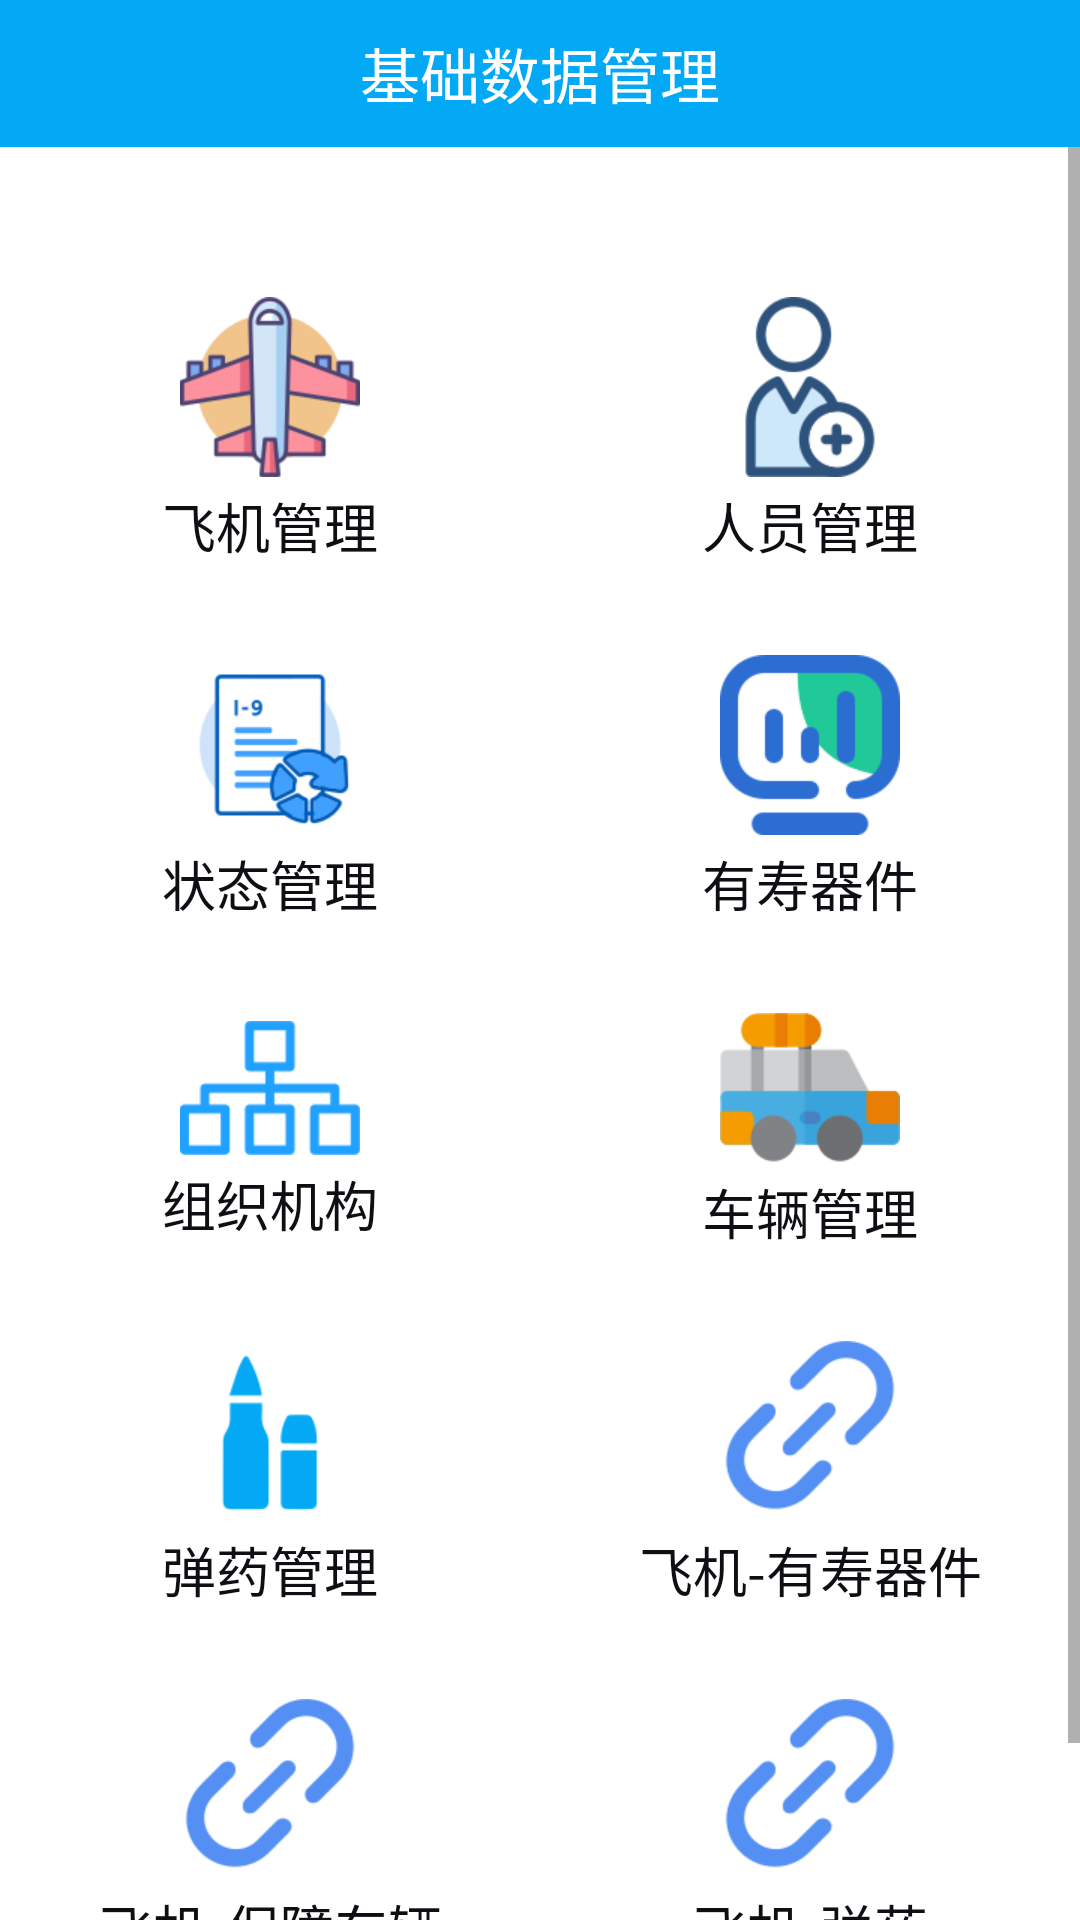

Produce the Android XML layout that renders to this screen, including the resource entries it uses.
<!-- AndroidManifest.xml: application theme AppTheme -->
<!-- res/layout/activity_main.xml -->
<?xml version="1.0" encoding="utf-8"?>
<LinearLayout xmlns:android="http://schemas.android.com/apk/res/android"
    xmlns:tools="http://schemas.android.com/tools"
    android:layout_width="match_parent"
    android:layout_height="match_parent"
    android:orientation="vertical"
    android:background="@color/white"
    tools:context=".activitys.main.MainActivity">

    <RelativeLayout
        android:id="@+id/rl_title"
        android:layout_width="match_parent"
        android:layout_height="49dp"
        android:background="@color/colorPrimary">

        <TextView
            android:layout_width="wrap_content"
            android:layout_height="wrap_content"
            android:textColor="@color/white"
            android:textSize="20sp"
            android:layout_centerInParent="true"
            android:text="基础数据管理"/>


    </RelativeLayout>

    <ScrollView
        android:layout_width="match_parent"
        android:layout_height="match_parent">

        <LinearLayout
            android:layout_width="match_parent"
            android:layout_height="wrap_content"
            android:orientation="vertical">

            <LinearLayout
                android:layout_width="match_parent"
                android:layout_height="wrap_content"
                android:orientation="horizontal"
                android:layout_marginTop="50dp"
                android:gravity="center_vertical"
                android:layout_weight="1">

                <TextView
                    android:id="@+id/tv_plane"
                    android:layout_width="0dp"
                    android:layout_height="wrap_content"
                    android:textColor="@color/colorPrimaryDark"
                    android:text="飞机管理"
                    android:textSize="18sp"
                    android:layout_weight="1"
                    android:gravity="center_horizontal"
                    android:drawablePadding="3dp"
                    android:drawableTop="@mipmap/plane"/>

                <TextView
                    android:id="@+id/tv_people"
                    android:layout_width="0dp"
                    android:layout_height="wrap_content"
                    android:textColor="@color/colorPrimaryDark"
                    android:text="人员管理"
                    android:textSize="18sp"
                    android:layout_weight="1"
                    android:gravity="center_horizontal"
                    android:drawablePadding="3dp"
                    android:drawableTop="@mipmap/user"/>

            </LinearLayout>

            <LinearLayout
                android:layout_width="match_parent"
                android:layout_height="wrap_content"
                android:orientation="horizontal"
                android:gravity="center_vertical"
                android:layout_marginTop="30dp"
                android:layout_weight="1">

                <TextView
                    android:id="@+id/tv_state"
                    android:layout_width="0dp"
                    android:layout_height="wrap_content"
                    android:textColor="@color/colorPrimaryDark"
                    android:text="状态管理"
                    android:textSize="18sp"
                    android:layout_weight="1"
                    android:gravity="center_horizontal"
                    android:drawablePadding="3dp"
                    android:drawableTop="@mipmap/status"/>

                <TextView
                    android:id="@+id/tv_longevity"
                    android:layout_width="0dp"
                    android:layout_height="wrap_content"
                    android:textColor="@color/colorPrimaryDark"
                    android:text="有寿器件"
                    android:textSize="18sp"
                    android:layout_weight="1"
                    android:gravity="center_horizontal"
                    android:drawablePadding="3dp"
                    android:drawableTop="@mipmap/qijian"/>

            </LinearLayout>


            <LinearLayout
                android:layout_width="match_parent"
                android:layout_height="wrap_content"
                android:orientation="horizontal"
                android:gravity="center_vertical"
                android:layout_marginTop="30dp"
                android:layout_weight="1">

                <TextView
                    android:id="@+id/tv_org"
                    android:layout_width="0dp"
                    android:layout_height="wrap_content"
                    android:textColor="@color/colorPrimaryDark"
                    android:text="组织机构"
                    android:textSize="18sp"
                    android:layout_weight="1"
                    android:gravity="center_horizontal"
                    android:drawablePadding="3dp"
                    android:drawableTop="@mipmap/organization"/>

                <TextView
                    android:id="@+id/tv_car"
                    android:layout_width="0dp"
                    android:layout_height="wrap_content"
                    android:textColor="@color/colorPrimaryDark"
                    android:text="车辆管理"
                    android:textSize="18sp"
                    android:layout_weight="1"
                    android:gravity="center_horizontal"
                    android:drawablePadding="3dp"
                    android:drawableTop="@mipmap/car"/>

            </LinearLayout>

            <LinearLayout
                android:layout_width="match_parent"
                android:layout_height="wrap_content"
                android:orientation="horizontal"
                android:gravity="center_vertical"
                android:layout_marginTop="30dp"
                android:visibility="visible"
                android:layout_weight="1">

                <TextView
                    android:id="@+id/tv_danyao"
                    android:layout_width="0dp"
                    android:layout_height="wrap_content"
                    android:textColor="@color/colorPrimaryDark"
                    android:text="弹药管理"
                    android:textSize="18sp"
                    android:layout_weight="1"
                    android:gravity="center_horizontal"
                    android:drawablePadding="3dp"
                    android:visibility="visible"
                    android:drawableTop="@mipmap/danyao"/>

                <TextView
                    android:id="@+id/tv_plane_qijian"
                    android:layout_width="0dp"
                    android:layout_height="wrap_content"
                    android:textColor="@color/colorPrimaryDark"
                    android:text="飞机-有寿器件"
                    android:textSize="18sp"
                    android:layout_weight="1"
                    android:gravity="center_horizontal"
                    android:drawablePadding="3dp"
                    android:visibility="visible"
                    android:drawableTop="@mipmap/guanlian"/>

            </LinearLayout>

            <LinearLayout
                android:layout_width="match_parent"
                android:layout_height="wrap_content"
                android:orientation="horizontal"
                android:gravity="center_vertical"
                android:layout_marginBottom="50dp"
                android:visibility="visible"
                android:layout_marginTop="30dp"
                android:layout_weight="1">

                <TextView
                    android:id="@+id/tv_plane_car"
                    android:layout_width="0dp"
                    android:layout_height="wrap_content"
                    android:textColor="@color/colorPrimaryDark"
                    android:text="飞机-保障车辆"
                    android:textSize="18sp"
                    android:layout_weight="1"
                    android:gravity="center_horizontal"
                    android:drawablePadding="3dp"
                    android:visibility="visible"
                    android:drawableTop="@mipmap/guanlian"/>

                <TextView
                    android:id="@+id/tv_plane_ammo"
                    android:layout_width="0dp"
                    android:layout_height="wrap_content"
                    android:textColor="@color/colorPrimaryDark"
                    android:text="飞机-弹药"
                    android:textSize="18sp"
                    android:layout_weight="1"
                    android:gravity="center_horizontal"
                    android:drawablePadding="3dp"
                    android:visibility="visible"
                    android:drawableTop="@mipmap/guanlian"/>

            </LinearLayout>
        </LinearLayout>

    </ScrollView>



</LinearLayout>
<!-- resources referenced by this layout -->
<resources>
  <color name="colorPrimary">#03A9F4</color>
  <color name="colorPrimaryDark">#0E0E13</color>
  <color name="white">#fff</color>
  <!-- mipmap car: png bitmap (mipmap-xhdpi, 6104 bytes) -->
  <!-- mipmap danyao: png bitmap (mipmap-xhdpi, 3780 bytes) -->
  <!-- mipmap guanlian: png bitmap (mipmap-xhdpi, 7937 bytes) -->
  <!-- mipmap organization: png bitmap (mipmap-xhdpi, 2781 bytes) -->
  <!-- mipmap plane: png bitmap (mipmap-xhdpi, 12712 bytes) -->
  <!-- mipmap qijian: png bitmap (mipmap-xhdpi, 7130 bytes) -->
  <!-- mipmap status: png bitmap (mipmap-xhdpi, 10340 bytes) -->
  <!-- mipmap user: png bitmap (mipmap-xhdpi, 10736 bytes) -->
  <style name="AppTheme" parent="Theme.AppCompat.Light.NoActionBar">
          
          <item name="colorPrimary">@color/colorPrimary</item>
          <item name="colorPrimaryDark">@color/colorPrimaryDark</item>
      </style>
</resources>
